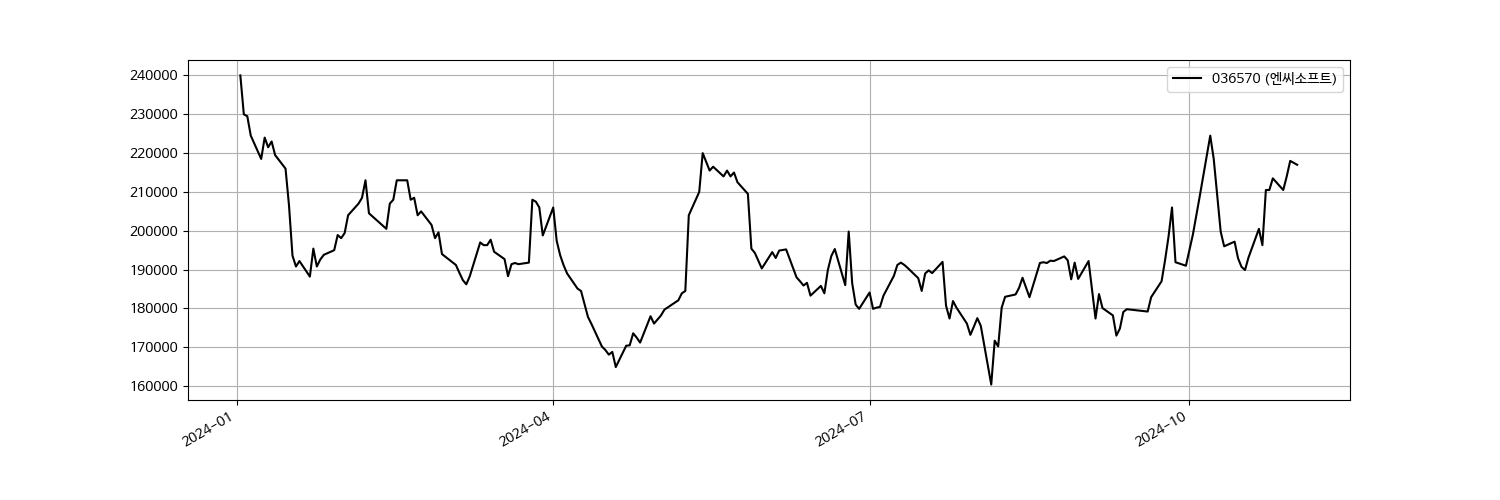

Data behind this chart, as committed beside it:
Date, Open, High, Low, Close, Volume
2024-01-02, 237000, 241000, 235000, 240000, 94013
2024-01-03, 237000, 241000, 229500, 230000, 168566
2024-01-04, 228000, 230500, 225500, 229500, 101358
2024-01-05, 228500, 231000, 224000, 224500, 113089
2024-01-08, 221500, 225500, 218500, 218500, 126718
2024-01-09, 221500, 225000, 221000, 224000, 74711
2024-01-10, 223000, 225500, 220500, 221500, 62201
2024-01-11, 222500, 226000, 222000, 223000, 132159
2024-01-12, 221000, 221000, 215500, 219500, 108864
2024-01-15, 216500, 219500, 215500, 216000, 67513
2024-01-16, 214500, 216000, 206000, 206500, 165795
2024-01-17, 205500, 206500, 193600, 193600, 279901
2024-01-18, 193100, 194600, 189900, 190800, 141490
2024-01-19, 191700, 198000, 190900, 192200, 155860
2024-01-22, 193400, 194200, 188200, 188200, 133007
2024-01-23, 188100, 196300, 188000, 195400, 106582
2024-01-24, 194600, 194700, 190200, 190800, 96031
2024-01-25, 191200, 193300, 188500, 192600, 99314
2024-01-26, 192100, 196300, 190500, 193800, 87918
2024-01-29, 194300, 198400, 194300, 195000, 97838
2024-01-30, 197700, 205000, 195200, 198900, 134829
2024-01-31, 198900, 199800, 195400, 198100, 85418
2024-02-01, 195200, 201000, 195100, 199400, 83423
2024-02-02, 199600, 207500, 199600, 204000, 88434
2024-02-05, 204000, 209500, 202000, 207000, 115475
2024-02-06, 206500, 212500, 205000, 208500, 116353
2024-02-07, 210500, 214500, 208500, 213000, 99976
2024-02-08, 208500, 210500, 202500, 204500, 157680
2024-02-13, 205000, 206500, 199100, 200500, 121209
2024-02-14, 199600, 210000, 198800, 207000, 133172
2024-02-15, 209000, 211500, 207000, 208000, 62262
2024-02-16, 210000, 216500, 207000, 213000, 95282
2024-02-19, 214500, 215000, 211000, 213000, 55087
2024-02-20, 213000, 213000, 207500, 208000, 56978
2024-02-21, 207500, 210000, 206500, 208500, 68893
2024-02-22, 209000, 210000, 203500, 204000, 90481
2024-02-23, 205500, 205500, 202000, 205000, 60411
2024-02-26, 206000, 207000, 201000, 201500, 67156
2024-02-27, 201000, 202000, 196500, 198100, 106971
2024-02-28, 198200, 201000, 198000, 199600, 49470
2024-02-29, 198800, 198800, 193800, 194000, 175223
2024-03-04, 195600, 198500, 191200, 191200, 101031
2024-03-05, 189200, 192900, 189100, 189200, 84447
2024-03-06, 189100, 189600, 185200, 187300, 120992
2024-03-07, 187300, 188700, 185000, 186200, 80308
2024-03-08, 188100, 193400, 188100, 188300, 101898
2024-03-11, 188300, 198800, 187100, 197000, 139761
2024-03-12, 198000, 201000, 193800, 196300, 80145
2024-03-13, 196300, 198800, 194600, 196300, 65478
2024-03-14, 195900, 201000, 195400, 197700, 190191
2024-03-15, 197700, 199000, 194500, 194600, 100649
2024-03-18, 196300, 197300, 192400, 192700, 65110
2024-03-19, 191800, 191800, 187500, 188300, 131659
2024-03-20, 189700, 194400, 188700, 191400, 100130
2024-03-21, 192800, 194000, 189800, 191700, 84260
2024-03-22, 191100, 192200, 189000, 191400, 62228
2024-03-25, 191000, 192800, 189400, 191800, 67823
2024-03-26, 193000, 209500, 192300, 208000, 249471
2024-03-27, 204000, 212000, 203000, 207500, 144138
2024-03-28, 209000, 211000, 204000, 206000, 98019
... 144 more rows
